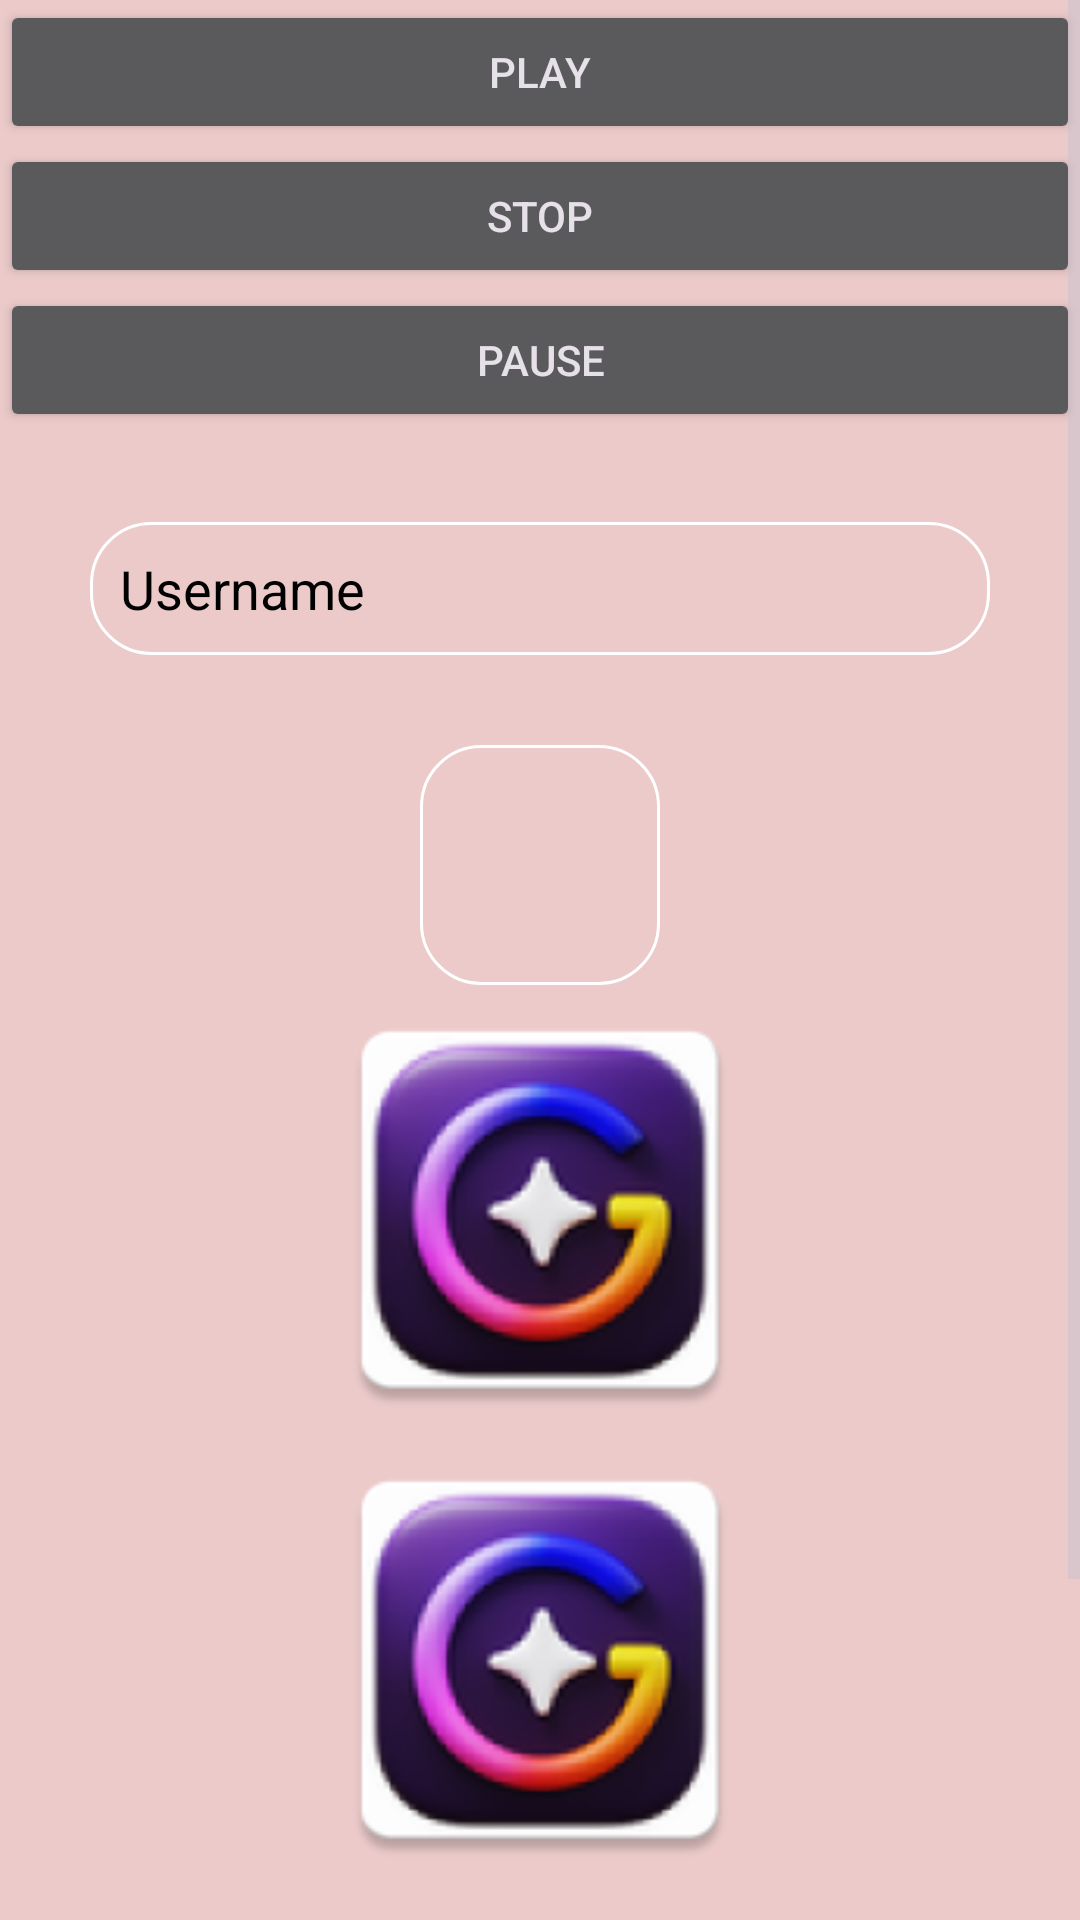

The Android layout XML behind this screen, and the referenced resources:
<!-- AndroidManifest.xml: application theme Theme.Pawan -->
<!-- res/layout/activity_main.xml -->
<?xml version="1.0" encoding="utf-8"?>
<ScrollView android:layout_width="match_parent"
    android:layout_height="match_parent"
    android:scrollbars="vertical"
    xmlns:android="http://schemas.android.com/apk/res/android">
<androidx.constraintlayout.widget.ConstraintLayout xmlns:android="http://schemas.android.com/apk/res/android"
    xmlns:app="http://schemas.android.com/apk/res-auto"
    xmlns:tools="http://schemas.android.com/tools"
    android:id="@+id/main"
    android:layout_width="match_parent"
    android:layout_height="match_parent"
    android:background="#ECCACA"
    tools:context=".MainActivity">


    <TextView
        android:layout_width="wrap_content"
        android:layout_height="wrap_content"
        android:text="@string/app_name"
        style="@style/Title_Text"
        app:layout_constraintBottom_toBottomOf="parent"
        app:layout_constraintEnd_toEndOf="parent"
        app:layout_constraintStart_toStartOf="parent"
        app:layout_constraintTop_toTopOf="parent" />

    <Button
        android:layout_width="match_parent"
        android:layout_height="wrap_content"
        android:text="Play"
        android:id="@+id/btn_play"
        app:layout_constraintTop_toTopOf="parent"/>
    <Button
        android:layout_width="match_parent"
        android:layout_height="wrap_content"
        android:text="Stop"
        app:layout_constraintTop_toBottomOf="@+id/btn_play"
        android:id="@+id/btn_stop"/>
    <Button
        android:layout_width="match_parent"
        android:layout_height="wrap_content"
        android:text="Pause"
        app:layout_constraintTop_toBottomOf="@+id/btn_stop"
        android:id="@+id/btn_pause"/>

    <EditText
        android:layout_width="match_parent"
        android:layout_height="wrap_content"
        app:layout_constraintTop_toBottomOf="@+id/btn_pause"
        android:hint="Username"
        android:textColorHint="#000"
        android:layout_margin="30dp"
        android:id="@+id/iv_icon"
        android:background="@drawable/et_background"
        app:layout_constraintLeft_toLeftOf="parent"
        app:layout_constraintRight_toRightOf="parent"></EditText>

    <EditText
        android:layout_width="80dp"
        android:layout_height="80dp"
        app:layout_constraintTop_toBottomOf="@+id/iv_icon"
        android:background="@drawable/et_background"
        android:id="@+id/iv_icon1"
        android:layout_margin="30dp"
        app:layout_constraintLeft_toLeftOf="parent"
        app:layout_constraintRight_toRightOf="parent"></EditText>
    <ImageView
        android:layout_width="150dp"
        android:layout_height="150dp"
        app:layout_constraintTop_toBottomOf="@+id/iv_icon1"
        android:src="@mipmap/ic_launcher"
        android:id="@+id/iv_icon2"
        app:layout_constraintLeft_toLeftOf="parent"
        app:layout_constraintRight_toRightOf="parent"></ImageView>

    <ImageView
        android:layout_width="150dp"
        android:layout_height="150dp"
        app:layout_constraintTop_toBottomOf="@+id/iv_icon2"
        android:src="@mipmap/ic_launcher"
        android:id="@+id/iv_icon3"
        app:layout_constraintLeft_toLeftOf="parent"
        app:layout_constraintRight_toRightOf="parent"></ImageView>
    <ImageView
        android:layout_width="150dp"
        android:layout_height="150dp"
        app:layout_constraintTop_toBottomOf="@+id/iv_icon3"
        android:src="@mipmap/ic_launcher"
        android:id="@+id/iv_icon4"
        app:layout_constraintLeft_toLeftOf="parent"
        app:layout_constraintRight_toRightOf="parent"></ImageView>

</androidx.constraintlayout.widget.ConstraintLayout>
</ScrollView>
<!-- resources referenced by this layout -->
<resources>
  <!-- drawable et_background (drawable) -->
  <?xml version="1.0" encoding="utf-8"?>
  <shape xmlns:android="http://schemas.android.com/apk/res/android">
  
      <corners
          android:radius="20dp"></corners>
  
      <padding
          android:top="10dp"
          android:bottom="10dp"
          android:left="10dp"
          android:right="10dp"></padding>
      <stroke
          android:width="1dp"
          android:color="#FFF"></stroke>
  </shape>
  <!-- mipmap ic_launcher: png bitmap (mipmap-hdpi, 9064 bytes) -->
  <string name="app_name">ditto</string>
  <style name="Title_Text" parent="Widget.AppCompat.TextView">
          <item name="android:textColor">@color/title</item>
          <item name="android:fontFamily">cursive</item>
          <item name="android:textSize">@dimen/title</item>
      </style>
  <style name="Theme.Pawan" parent="Base.Theme.Androidbasic" />
  <color name="title">#2196F3</color>
  <dimen name="title">50sp</dimen>
  <style name="Base.Theme.Androidbasic" parent="Theme.Material3.Dark">
          <item name="windowActionBar">true</item>
          
           <item name="colorPrimary">@color/button</item>
      </style>
</resources>
